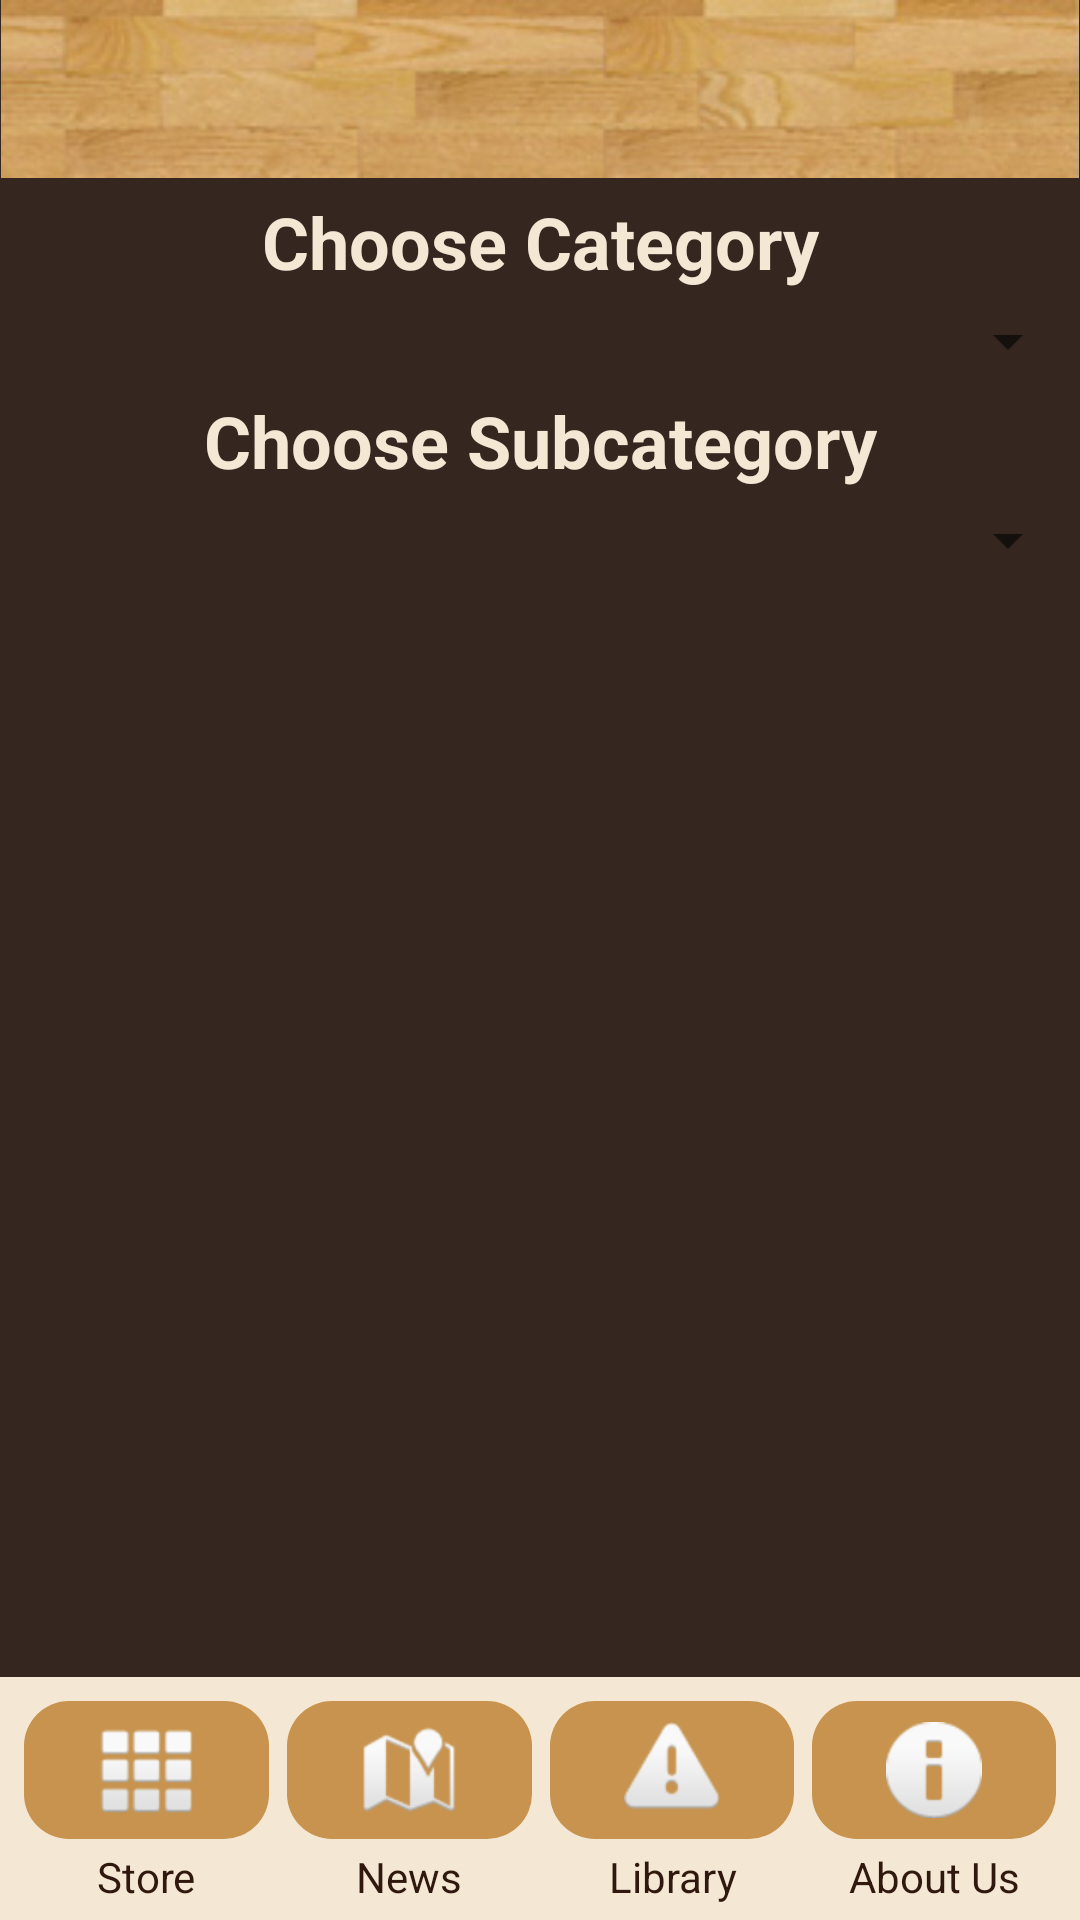

Android layout source for this screen:
<!-- AndroidManifest.xml: application theme Theme.ShipRetake -->
<!-- res/layout/activity_main.xml -->
<?xml version="1.0" encoding="utf-8"?>
<androidx.constraintlayout.widget.ConstraintLayout xmlns:android="http://schemas.android.com/apk/res/android"
    xmlns:app="http://schemas.android.com/apk/res-auto"
    xmlns:tools="http://schemas.android.com/tools"
    android:layout_width="match_parent"
    android:layout_height="match_parent"
    android:background="#352620"
    tools:context=".MainActivity">

    <ImageView
        android:id="@+id/imageView"
        android:layout_width="match_parent"
        android:layout_height="wrap_content"
        android:adjustViewBounds="true"
        app:layout_constraintEnd_toEndOf="parent"
        app:layout_constraintStart_toStartOf="parent"
        app:layout_constraintTop_toTopOf="parent"
        app:srcCompat="@drawable/wooden_texture2" />

    <ScrollView
        android:layout_width="match_parent"
        android:layout_height="0dp"
        app:layout_constraintBottom_toTopOf="@+id/bottom_bar"
        app:layout_constraintStart_toStartOf="parent"
        app:layout_constraintTop_toBottomOf="@+id/linearLayout2">

        <LinearLayout
            android:layout_width="match_parent"
            android:layout_height="wrap_content"
            android:orientation="vertical">

            <androidx.recyclerview.widget.RecyclerView
                android:layout_width="match_parent"
                android:layout_height="0dp"
                android:layout_weight="1" />
        </LinearLayout>
    </ScrollView>

    <LinearLayout
        android:id="@+id/linearLayout"
        android:layout_width="match_parent"
        android:layout_height="wrap_content"
        android:orientation="vertical"
        app:layout_constraintEnd_toEndOf="parent"
        app:layout_constraintStart_toStartOf="parent"
        app:layout_constraintTop_toBottomOf="@+id/imageView">

        <TextView
            android:id="@+id/textView12"
            android:layout_width="match_parent"
            android:layout_height="wrap_content"
            android:padding="5dp"
            android:text="Choose Category"
            android:textAlignment="center"
            android:textAllCaps="false"
            android:textColor="#f4e8d5"
            android:textSize="24sp"
            android:textStyle="bold" />

        <Spinner
            android:id="@+id/categorySpinner"
            android:layout_width="match_parent"
            android:layout_height="wrap_content" />
    </LinearLayout>

    <LinearLayout
        android:id="@+id/linearLayout2"
        android:layout_width="match_parent"
        android:layout_height="wrap_content"
        android:orientation="vertical"
        app:layout_constraintEnd_toEndOf="parent"
        app:layout_constraintHorizontal_bias="1.0"
        app:layout_constraintStart_toStartOf="parent"
        app:layout_constraintTop_toBottomOf="@+id/linearLayout">

        <TextView
            android:id="@+id/textView5"
            android:layout_width="match_parent"
            android:layout_height="wrap_content"
            android:padding="5dp"
            android:text="Choose Subcategory"
            android:textAlignment="center"
            android:textColor="#f4e8d5"
            android:textSize="24sp"
            android:textStyle="bold" />

        <Spinner
            android:id="@+id/subcategorySpinner"
            android:layout_width="match_parent"
            android:layout_height="wrap_content" />
    </LinearLayout>

    <LinearLayout
        android:id="@+id/bottom_bar"
        android:layout_width="match_parent"
        android:layout_height="wrap_content"
        android:background="#f4e8d5"
        android:elevation="3dp"
        android:orientation="horizontal"
        android:padding="5dp"
        app:layout_constraintBottom_toBottomOf="parent"
        app:layout_constraintEnd_toEndOf="parent"
        app:layout_constraintStart_toStartOf="parent">

        <LinearLayout
            android:layout_width="match_parent"
            android:layout_height="match_parent"
            android:layout_weight="1"
            android:orientation="vertical">

            <ImageButton
                android:id="@+id/menuIcon"
                android:layout_width="match_parent"
                android:layout_height="wrap_content"
                android:layout_margin="3dp"
                android:background="@drawable/menu_button_back"
                android:padding="7dp"
                app:srcCompat="@android:drawable/ic_dialog_dialer" />

            <TextView
                android:id="@+id/textView"
                android:layout_width="match_parent"
                android:layout_height="wrap_content"
                android:text="Store"
                android:textAlignment="center"
                android:textColor="#30180e"
                android:textSize="14sp"
                android:textStyle="normal" />
        </LinearLayout>

        <LinearLayout
            android:layout_width="match_parent"
            android:layout_height="match_parent"
            android:layout_weight="1"
            android:orientation="vertical">

            <ImageButton
                android:id="@+id/newsIcon"
                android:layout_width="match_parent"
                android:layout_height="wrap_content"
                android:layout_margin="3dp"
                android:background="@drawable/menu_button_back"
                android:padding="7dp"
                app:srcCompat="@android:drawable/ic_dialog_map" />

            <TextView
                android:id="@+id/textView2"
                android:layout_width="match_parent"
                android:layout_height="wrap_content"
                android:text="News"
                android:textAlignment="center"
                android:textColor="#30180e"
                android:textSize="14sp"
                android:textStyle="normal" />
        </LinearLayout>

        <LinearLayout
            android:layout_width="match_parent"
            android:layout_height="match_parent"
            android:layout_weight="1"
            android:orientation="vertical">

            <ImageButton
                android:id="@+id/librIcon"
                android:layout_width="match_parent"
                android:layout_height="wrap_content"
                android:layout_margin="3dp"
                android:background="@drawable/menu_button_back"
                android:padding="7dp"
                app:srcCompat="@android:drawable/ic_dialog_alert" />

            <TextView
                android:id="@+id/textView3"
                android:layout_width="match_parent"
                android:layout_height="wrap_content"
                android:text="Library"
                android:textAlignment="center"
                android:textColor="#30180e"
                android:textSize="14sp"
                android:textStyle="normal" />
        </LinearLayout>

        <LinearLayout
            android:layout_width="match_parent"
            android:layout_height="match_parent"
            android:layout_weight="1"
            android:orientation="vertical">

            <ImageButton
                android:id="@+id/infoIcon"
                android:layout_width="match_parent"
                android:layout_height="wrap_content"
                android:layout_margin="3dp"
                android:background="@drawable/menu_button_back"
                android:padding="7dp"
                app:srcCompat="@android:drawable/ic_dialog_info" />

            <TextView
                android:id="@+id/textView4"
                android:layout_width="match_parent"
                android:layout_height="wrap_content"
                android:text="About Us"
                android:textAlignment="center"
                android:textColor="#30180e"
                android:textSize="14sp"
                android:textStyle="normal" />
        </LinearLayout>

    </LinearLayout>

</androidx.constraintlayout.widget.ConstraintLayout>
<!-- resources referenced by this layout -->
<resources>
  <!-- drawable menu_button_back (drawable) -->
  <?xml version="1.0" encoding="utf-8"?>
  <selector xmlns:android="http://schemas.android.com/apk/res/android">
      <item>
          <shape android:shape="rectangle">
              <solid android:color="#c7934e" />
              <corners android:radius="15dp" />
          </shape>
      </item>
  </selector>
  <!-- drawable wooden_texture2: jpg bitmap (drawable, 24546 bytes) -->
  <style name="Theme.ShipRetake" parent="Theme.MaterialComponents.DayNight.DarkActionBar">
          
          <item name="colorPrimary">@color/purple_500</item>
          <item name="colorPrimaryVariant">@color/purple_700</item>
          <item name="colorOnPrimary">@color/white</item>
          
          <item name="colorSecondary">@color/teal_200</item>
          <item name="colorSecondaryVariant">@color/teal_700</item>
          <item name="colorOnSecondary">@color/black</item>
          
          <item name="android:statusBarColor" tools:targetApi="l">?attr/colorPrimaryVariant</item>
          
      </style>
  <!-- not gathered from this repository: default colours our renderer supplied (Android Studio template values) -->
  <color name="purple_500">#FF6200EE</color>
  <color name="purple_700">#FF3700B3</color>
  <color name="teal_200">#FF03DAC5</color>
  <color name="teal_700">#FF018786</color>
  <color name="black">#FF000000</color>
  <color name="white">#FFFFFFFF</color>
</resources>
